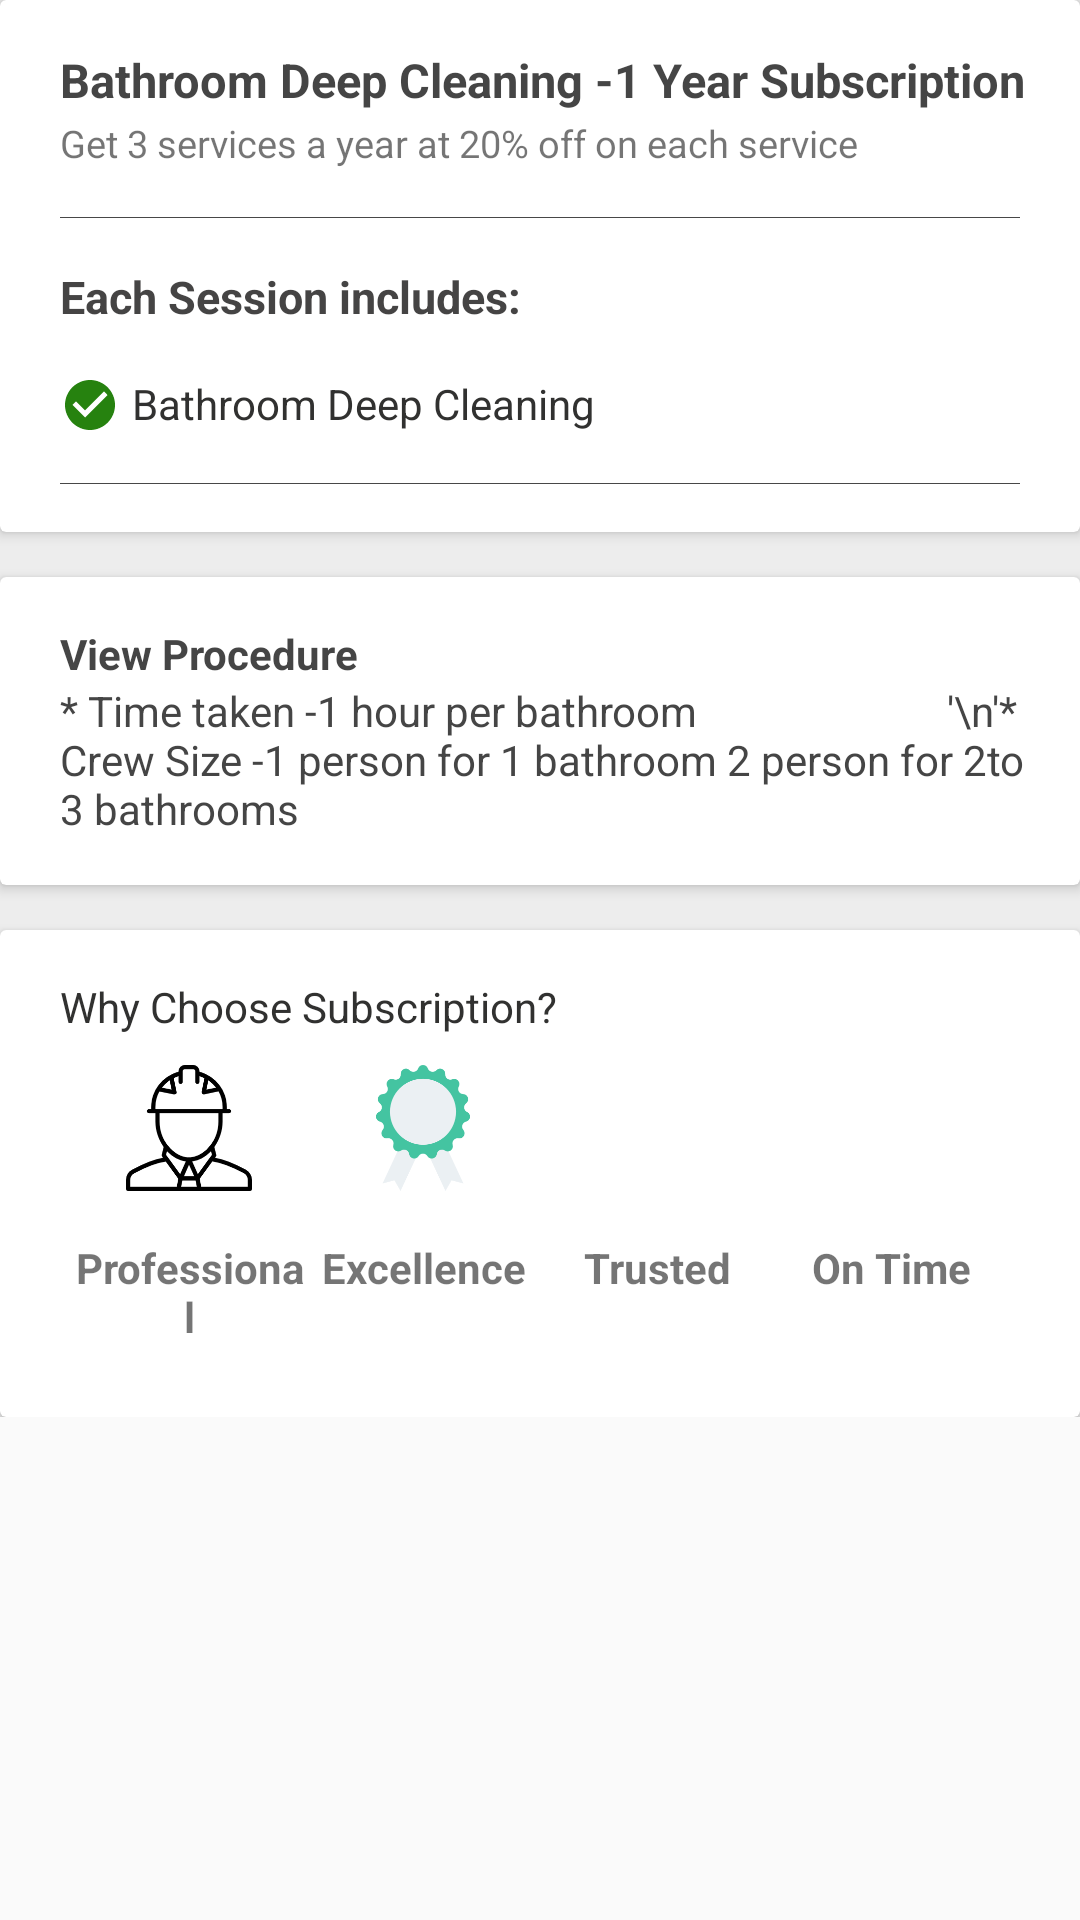

Produce the Android XML layout that renders to this screen, including the resource entries it uses.
<!-- AndroidManifest.xml: application theme AppTheme -->
<!-- res/layout/activity_subscription.xml -->
<?xml version="1.0" encoding="utf-8"?>

<ScrollView xmlns:android="http://schemas.android.com/apk/res/android"
    xmlns:app="http://schemas.android.com/apk/res-auto"
    xmlns:tools="http://schemas.android.com/tools"
    android:layout_width="match_parent"
    android:layout_height="match_parent">

    <LinearLayout xmlns:android="http://schemas.android.com/apk/res/android"
        xmlns:app="http://schemas.android.com/apk/res-auto"
        xmlns:tools="http://schemas.android.com/tools"
        android:layout_width="match_parent"
        android:layout_height="match_parent"
        android:background="#b7e9e9e9"
        android:orientation="vertical"
        tools:context="com.railway_services.indian.serviceindustry.MainActivity">

        <android.support.v7.widget.CardView
            android:layout_width="match_parent"
            android:layout_height="wrap_content"
            app:cardElevation="2.5dp">

            <LinearLayout
                android:layout_width="match_parent"
                android:layout_height="match_parent"
                android:layout_margin="16dp"
                android:orientation="vertical">

                <TextView
                    android:id="@+id/serviceName"
                    android:layout_width="match_parent"
                    android:layout_height="wrap_content"
                    android:layout_marginLeft="4dp"
                    android:text="Bathroom Deep Cleaning -1 Year Subscription"
                    android:textColor="#d9252525"
                    android:textSize="15.5sp"
                    android:textStyle="bold" />

                <TextView
                    android:id="@+id/offerName"
                    android:layout_width="match_parent"
                    android:layout_height="wrap_content"
                    android:layout_marginLeft="4dp"
                    android:layout_marginTop="2dp"
                    android:text="Get 3 services a year at 20% off on each service"
                    android:textSize="12.5sp" />

                <View
                    android:layout_width="match_parent"
                    android:layout_height="0.1dp"
                    android:layout_marginLeft="4dp"
                    android:layout_marginRight="4dp"
                    android:layout_marginTop="16dp"
                    android:background="#df2d2d2d" />

                <TextView
                    android:layout_width="match_parent"
                    android:layout_height="wrap_content"
                    android:layout_marginLeft="4dp"
                    android:layout_marginTop="16dp"
                    android:text="Each Session includes:"
                    android:textColor="#d8232222"
                    android:textSize="15sp"
                    android:textStyle="bold" />


                <LinearLayout
                    android:layout_width="match_parent"
                    android:layout_height="wrap_content"
                    android:layout_marginLeft="4dp"
                    android:layout_marginTop="16dp"
                    android:orientation="horizontal">

                    <ImageView
                        android:layout_width="20dp"
                        android:layout_height="20dp"
                        android:layout_gravity="center_vertical"
                        android:adjustViewBounds="true"
                        android:src="@drawable/ic_check_circle_black_24dp" />

                    <TextView
                        android:id="@+id/serviceNameList"
                        android:layout_width="wrap_content"
                        android:layout_height="wrap_content"
                        android:layout_marginLeft="4dp"
                        android:text="Bathroom Deep Cleaning"
                        android:textColor="#ec20201f"
                        android:textSize="14sp" />
                </LinearLayout>

                <View
                    android:layout_width="match_parent"
                    android:layout_height="0.1dp"
                    android:layout_marginLeft="4dp"
                    android:layout_marginRight="4dp"
                    android:layout_marginTop="16dp"
                    android:background="#df2d2d2d" />

            </LinearLayout>
        </android.support.v7.widget.CardView>


        <android.support.v7.widget.CardView
            android:layout_width="match_parent"
            android:layout_height="wrap_content"
            android:layout_gravity="bottom"
            android:layout_marginTop="15dp"
            app:cardElevation="2.5dp">

            <LinearLayout
                android:layout_width="match_parent"
                android:layout_height="wrap_content"
                android:layout_margin="16dp"
                android:orientation="vertical">

                <TextView
                    android:layout_width="match_parent"
                    android:layout_height="wrap_content"
                    android:layout_marginLeft="4dp"
                    android:text="View Procedure"
                    android:textColor="#d9252525"
                    android:textStyle="bold" />

                <TextView
                    android:layout_width="match_parent"
                    android:layout_height="wrap_content"
                    android:layout_marginLeft="4dp"
                    android:text="* Time taken -1 hour per bathroom
                        '\n'* Crew Size -1 person for 1 bathroom 2 person for 2to 3 bathrooms "
                    android:textColor="#d9252525" />


            </LinearLayout>


        </android.support.v7.widget.CardView>


        <android.support.v7.widget.CardView
            android:layout_width="match_parent"
            android:layout_height="wrap_content"
            android:layout_gravity="bottom"
            android:layout_marginTop="15dp"
            app:cardElevation="2.5dp">


            <LinearLayout
                android:layout_width="match_parent"
                android:layout_height="match_parent"
                android:layout_gravity="bottom"
                android:layout_margin="16dp"
                android:gravity="bottom"
                android:orientation="vertical">

                <TextView
                    android:layout_width="wrap_content"
                    android:layout_height="wrap_content"
                    android:layout_marginBottom="10dp"
                    android:layout_marginLeft="4dp"
                    android:text="Why Choose Subscription?"
                    android:textColor="#ec20201f" />


                <LinearLayout
                    android:layout_width="match_parent"
                    android:layout_height="wrap_content"
                    android:orientation="horizontal"
                    android:paddingLeft="8dp"
                    android:paddingRight="8dp">

                    <ImageView
                        android:layout_width="50dp"
                        android:layout_height="50dp"
                        android:layout_weight="1"
                        android:adjustViewBounds="true"
                        android:paddingBottom="8dp"
                        android:paddingLeft="8dp"
                        android:paddingRight="8dp"
                        android:src="@drawable/engineer" />

                    <ImageView
                        android:layout_width="50dp"
                        android:layout_height="50dp"
                        android:layout_weight="1"
                        android:adjustViewBounds="true"
                        android:paddingBottom="8dp"
                        android:paddingLeft="8dp"
                        android:paddingRight="8dp"
                        android:src="@drawable/achievement" />

                    <ImageView
                        android:layout_width="50dp"
                        android:layout_height="50dp"
                        android:layout_weight="1"
                        android:adjustViewBounds="true"
                        android:paddingBottom="8dp"
                        android:paddingLeft="8dp"
                        android:paddingRight="8dp"
                        android:src="@drawable/shield" />

                    <ImageView
                        android:layout_width="50dp"
                        android:layout_height="50dp"
                        android:layout_weight="1"
                        android:adjustViewBounds="true"
                        android:paddingBottom="8dp"
                        android:paddingLeft="8dp"
                        android:paddingRight="8dp"
                        android:src="@drawable/ontime" />
                </LinearLayout>

                <LinearLayout
                    android:layout_width="match_parent"
                    android:layout_height="wrap_content"
                    android:orientation="horizontal"
                    android:padding="8dp">

                    <TextView
                        android:layout_width="50dp"
                        android:layout_height="wrap_content"
                        android:layout_weight="1"
                        android:adjustViewBounds="true"
                        android:gravity="center_horizontal"
                        android:text="Professional"
                        android:textStyle="bold" />

                    <TextView
                        android:layout_width="50dp"
                        android:layout_height="wrap_content"
                        android:layout_weight="1"
                        android:adjustViewBounds="true"
                        android:gravity="center_horizontal"
                        android:text="Excellence"

                        android:textStyle="bold" />

                    <TextView
                        android:layout_width="50dp"
                        android:layout_height="wrap_content"
                        android:layout_weight="1"
                        android:adjustViewBounds="true"
                        android:gravity="center_horizontal"
                        android:text="Trusted"
                        android:textStyle="bold" />

                    <TextView
                        android:layout_width="50dp"
                        android:layout_height="wrap_content"
                        android:layout_weight="1"
                        android:adjustViewBounds="true"
                        android:gravity="center_horizontal"
                        android:text="On Time"
                        android:textStyle="bold" />
                </LinearLayout>

            </LinearLayout>
        </android.support.v7.widget.CardView>
    </LinearLayout>

</ScrollView>
<!-- resources referenced by this layout -->
<resources>
  <!-- drawable achievement: png bitmap (drawable, 9572 bytes) -->
  <!-- drawable engineer: png bitmap (drawable, 6581 bytes) -->
  <!-- drawable ic_check_circle_black_24dp (drawable) -->
  <vector xmlns:android="http://schemas.android.com/apk/res/android"
          android:width="24dp"
          android:height="24dp"
          android:viewportWidth="24.0"
          android:viewportHeight="24.0">
      <path
          android:fillColor="#f0197b00"
          android:pathData="M12,2C6.48,2 2,6.48 2,12s4.48,10 10,10 10,-4.48 10,-10S17.52,2 12,2zM10,17l-5,-5 1.41,-1.41L10,14.17l7.59,-7.59L19,8l-9,9z"/>
  </vector>
  <style name="AppTheme" parent="Theme.AppCompat.Light.NoActionBar">
          
          <item name="colorPrimary">@color/colorPrimary</item>
          <item name="colorPrimaryDark">@color/colorPrimaryDark</item>
          <item name="colorAccent">@color/colorAccent</item>
      </style>
  <color name="colorPrimary">#004D40</color>
  <color name="colorPrimaryDark">#004D40</color>
  <color name="colorAccent">#4DB6AC</color>
</resources>
